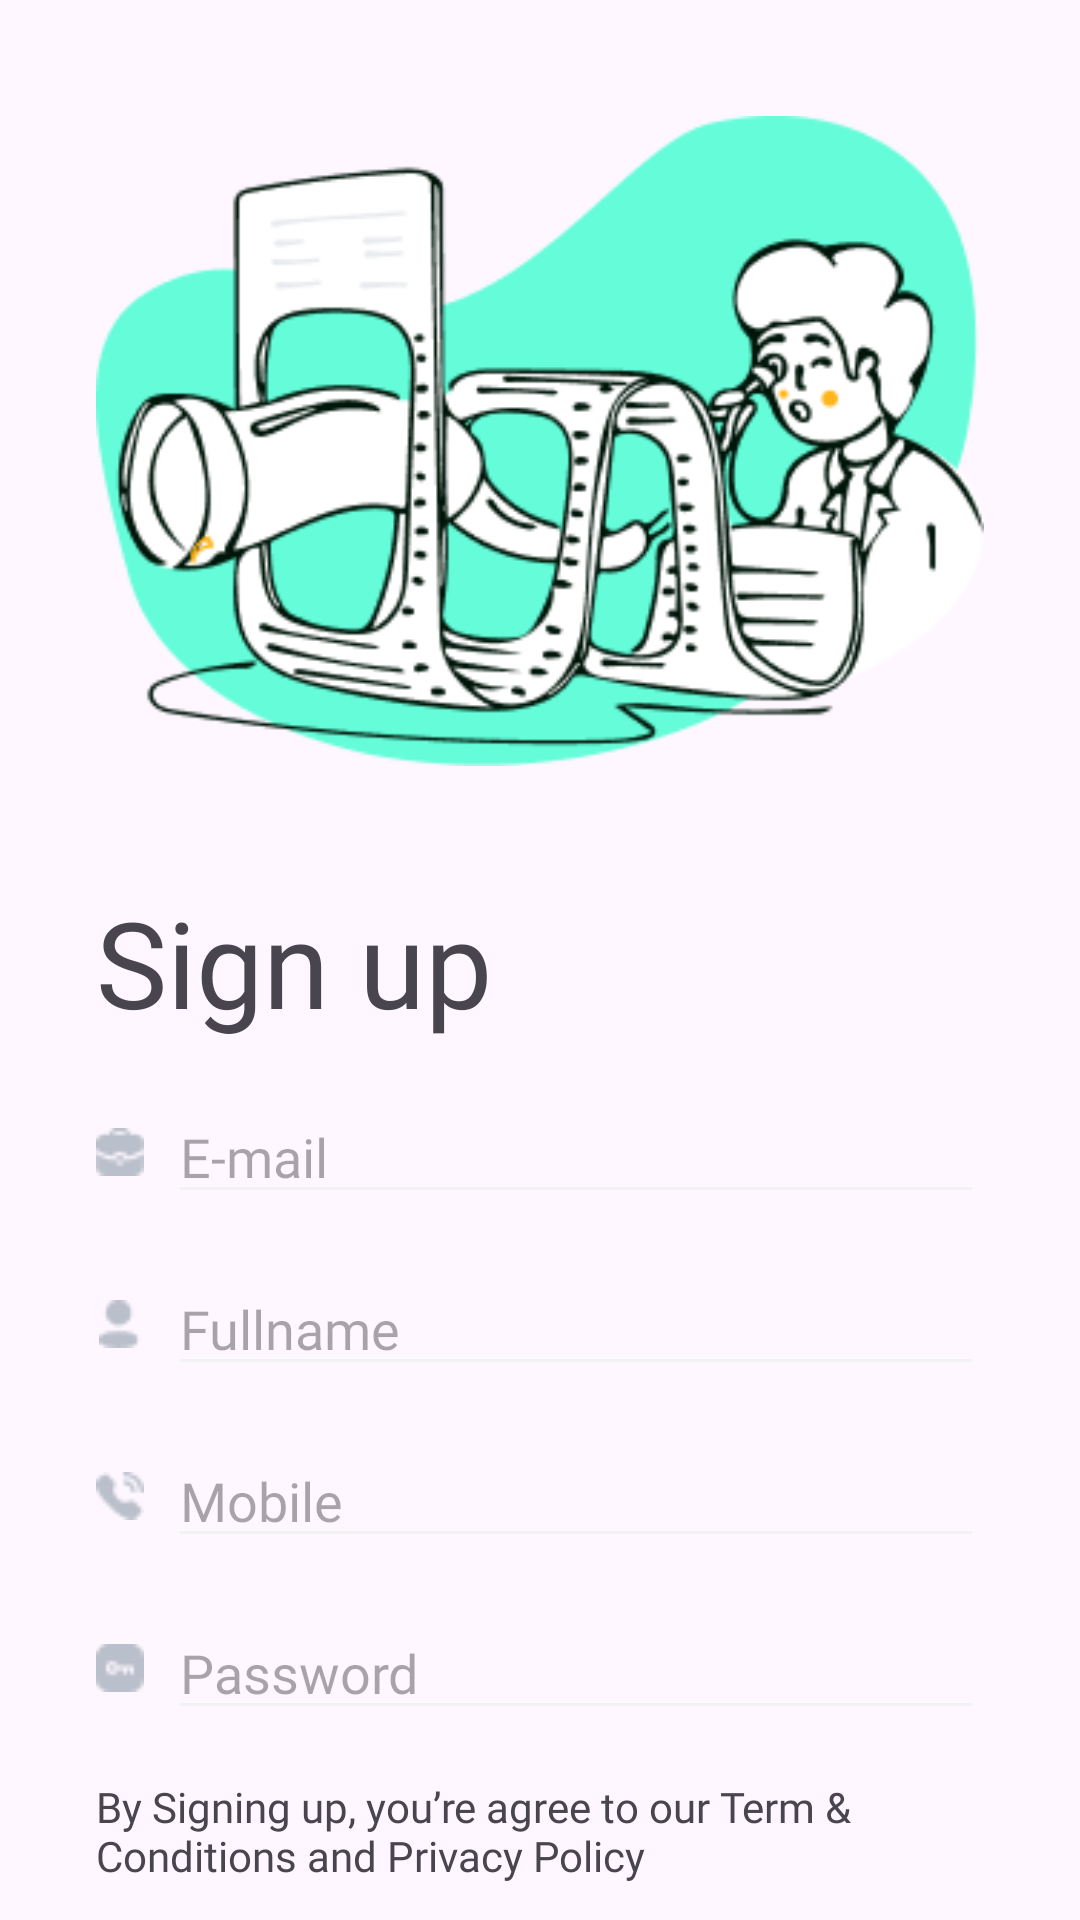

Produce the Android XML layout that renders to this screen, including the resource entries it uses.
<!-- AndroidManifest.xml: application theme Theme.RestaurantUIFragment -->
<!-- res/layout/fragment_sign_up.xml -->
<?xml version="1.0" encoding="utf-8"?>
<androidx.constraintlayout.widget.ConstraintLayout xmlns:android="http://schemas.android.com/apk/res/android"
    xmlns:app="http://schemas.android.com/apk/res-auto"
    xmlns:tools="http://schemas.android.com/tools"
    android:layout_width="match_parent"
    android:layout_height="match_parent"
    tools:context=".view.SignUpFragment">


    <ImageView
        android:id="@+id/imageView2"
        android:layout_width="match_parent"
        android:layout_height="230dp"
        android:layout_marginStart="32dp"
        android:layout_marginTop="32dp"
        android:layout_marginEnd="32dp"
        android:src="@drawable/illustration"
        app:layout_constraintEnd_toEndOf="parent"
        app:layout_constraintStart_toStartOf="parent"
        app:layout_constraintTop_toTopOf="parent" />

    <TextView
        android:id="@+id/textView3"
        android:layout_width="wrap_content"
        android:layout_height="wrap_content"
        android:layout_marginTop="32dp"
        android:fontFamily="@font/plus_jakarta_sans_semibold"
        android:text="Sign up"
        android:textSize="40sp"
        app:layout_constraintStart_toStartOf="@+id/imageView2"
        app:layout_constraintTop_toBottomOf="@+id/imageView2" />

    <LinearLayout
        android:id="@+id/linearLayout1"
        android:layout_width="0dp"
        android:layout_height="wrap_content"
        android:layout_marginTop="16dp"
        android:gravity="center"
        android:orientation="horizontal"
        app:layout_constraintEnd_toEndOf="@+id/imageView2"
        app:layout_constraintStart_toStartOf="@+id/imageView2"
        app:layout_constraintTop_toBottomOf="@+id/textView3">

        <ImageView
            android:layout_width="16dp"
            android:layout_height="16dp"
            android:layout_marginEnd="8dp"
            android:src="@drawable/work" />

        <EditText
            android:id="@+id/signUpEmail"
            android:layout_width="match_parent"
            android:layout_height="wrap_content"
            android:backgroundTint="#F3F2F2"
            android:ems="10"
            android:fontFamily="@font/plus_jakarta_sans_regular"
            android:hint="E-mail"
            android:inputType="textEmailAddress" />
    </LinearLayout>

    <LinearLayout
        android:id="@+id/linearLayout2"
        android:layout_width="0dp"
        android:layout_height="wrap_content"
        android:layout_marginTop="16dp"
        android:gravity="center"
        android:orientation="horizontal"
        app:layout_constraintEnd_toEndOf="@+id/linearLayout1"
        app:layout_constraintStart_toStartOf="@+id/linearLayout1"
        app:layout_constraintTop_toBottomOf="@+id/linearLayout1">

        <ImageView
            android:layout_width="16dp"
            android:layout_height="16dp"
            android:layout_marginEnd="8dp"
            android:src="@drawable/profile" />

        <EditText
            android:id="@+id/signUpFullName"
            android:layout_width="match_parent"
            android:layout_height="wrap_content"
            android:backgroundTint="#F3F2F2"
            android:ems="10"
            android:fontFamily="@font/plus_jakarta_sans_regular"
            android:hint="Fullname"
            android:inputType="text" />
    </LinearLayout>

    <LinearLayout
        android:id="@+id/linearLayout3"
        android:layout_width="0dp"
        android:layout_height="wrap_content"
        android:layout_marginTop="16dp"
        android:gravity="center"
        android:orientation="horizontal"
        app:layout_constraintEnd_toEndOf="@+id/linearLayout2"
        app:layout_constraintStart_toStartOf="@+id/linearLayout2"
        app:layout_constraintTop_toBottomOf="@+id/linearLayout2">

        <ImageView
            android:layout_width="16dp"
            android:layout_height="16dp"
            android:layout_marginEnd="8dp"
            android:src="@drawable/calling" />

        <EditText
            android:id="@+id/signUpMobile"
            android:layout_width="match_parent"
            android:layout_height="wrap_content"
            android:backgroundTint="#F3F2F2"
            android:ems="10"
            android:fontFamily="@font/plus_jakarta_sans_regular"
            android:hint="Mobile"
            android:maxLength="9"
            android:inputType="number" />
    </LinearLayout>

    <LinearLayout
        android:id="@+id/linearLayout4"
        android:layout_width="0dp"
        android:layout_height="wrap_content"
        android:layout_marginTop="16dp"
        android:gravity="center"
        android:orientation="horizontal"
        app:layout_constraintEnd_toEndOf="@+id/linearLayout3"
        app:layout_constraintStart_toStartOf="@+id/linearLayout3"
        app:layout_constraintTop_toBottomOf="@+id/linearLayout3">

        <ImageView
            android:layout_width="16dp"
            android:layout_height="16dp"
            android:layout_marginEnd="8dp"
            android:src="@drawable/password" />

        <EditText
            android:id="@+id/signUpPassword"
            android:layout_width="match_parent"
            android:layout_height="wrap_content"
            android:backgroundTint="#F3F2F2"
            android:ems="10"
            android:fontFamily="@font/plus_jakarta_sans_regular"
            android:hint="Password"
            android:inputType="textPassword" />
    </LinearLayout>

    <TextView
        android:id="@+id/textview4"
        android:layout_width="0dp"
        android:layout_height="wrap_content"
        android:layout_marginTop="16dp"
        android:textSize="14sp"
        android:linksClickable="true"
        android:textColorLink="#0000FF"
        android:textColorHighlight="@android:color/transparent"
        android:fontFamily="@font/plus_jakarta_sans_regular"
        android:text="@string/privacyPolicy"
        app:layout_constraintEnd_toEndOf="@+id/linearLayout4"
        app:layout_constraintStart_toStartOf="@+id/linearLayout4"
        app:layout_constraintTop_toBottomOf="@+id/linearLayout4"/>

    <androidx.appcompat.widget.AppCompatButton
        android:id="@+id/sigUpContinue"
        android:layout_width="0dp"
        android:layout_height="wrap_content"
        android:layout_marginTop="16dp"
        android:background="@drawable/rounded_button"
        android:fontFamily="@font/plus_jakarta_sans_regular"
        android:text="Continue"
        android:textAllCaps="false"
        android:textColor="#000000"
        app:layout_constraintEnd_toEndOf="@+id/linearLayout4"
        app:layout_constraintStart_toStartOf="@+id/linearLayout4"
        app:layout_constraintTop_toBottomOf="@+id/textview4" />

    <LinearLayout
        android:id="@+id/linearLayout5"
        android:layout_width="0dp"
        android:layout_height="wrap_content"
        android:layout_marginTop="16dp"
        android:gravity="center"
        android:orientation="horizontal"
        app:layout_constraintEnd_toEndOf="@+id/sigUpContinue"
        app:layout_constraintStart_toStartOf="@+id/sigUpContinue"
        app:layout_constraintTop_toBottomOf="@+id/sigUpContinue">


        <TextView
            android:layout_width="wrap_content"
            android:layout_height="wrap_content"
            android:textSize="14sp"
            android:fontFamily="@font/plus_jakarta_sans_regular"
            android:text="Joined before? "/>

        <TextView
            android:id="@+id/signUpLoginText"
            android:layout_width="wrap_content"
            android:layout_height="wrap_content"
            android:textSize="14sp"
            android:fontFamily="@font/plus_jakarta_sans_bold"
            android:text="Login"/>

    </LinearLayout>

</androidx.constraintlayout.widget.ConstraintLayout>
<!-- resources referenced by this layout -->
<resources>
  <!-- drawable calling: png bitmap (drawable, 489 bytes) -->
  <!-- drawable illustration: png bitmap (drawable, 28537 bytes) -->
  <!-- drawable password: png bitmap (drawable, 369 bytes) -->
  <!-- drawable profile: png bitmap (drawable, 401 bytes) -->
  <!-- drawable rounded_button (drawable) -->
  <?xml version="1.0" encoding="utf-8"?>
  
  <shape xmlns:android="http://schemas.android.com/apk/res/android"
      android:shape="rectangle">
      <corners android:radius="10dp"/>
      <solid android:color="#64FCD9"/>
  </shape>
  <!-- drawable work: png bitmap (drawable, 441 bytes) -->
  <string name="privacyPolicy">By Signing up, you’re agree to our  Term &amp; Conditions and Privacy Policy</string>
  <style name="Theme.RestaurantUIFragment" parent="Base.Theme.RestaurantUIFragment" />
  <style name="Base.Theme.RestaurantUIFragment" parent="Theme.Material3.DayNight.NoActionBar">
          
          
      </style>
</resources>
